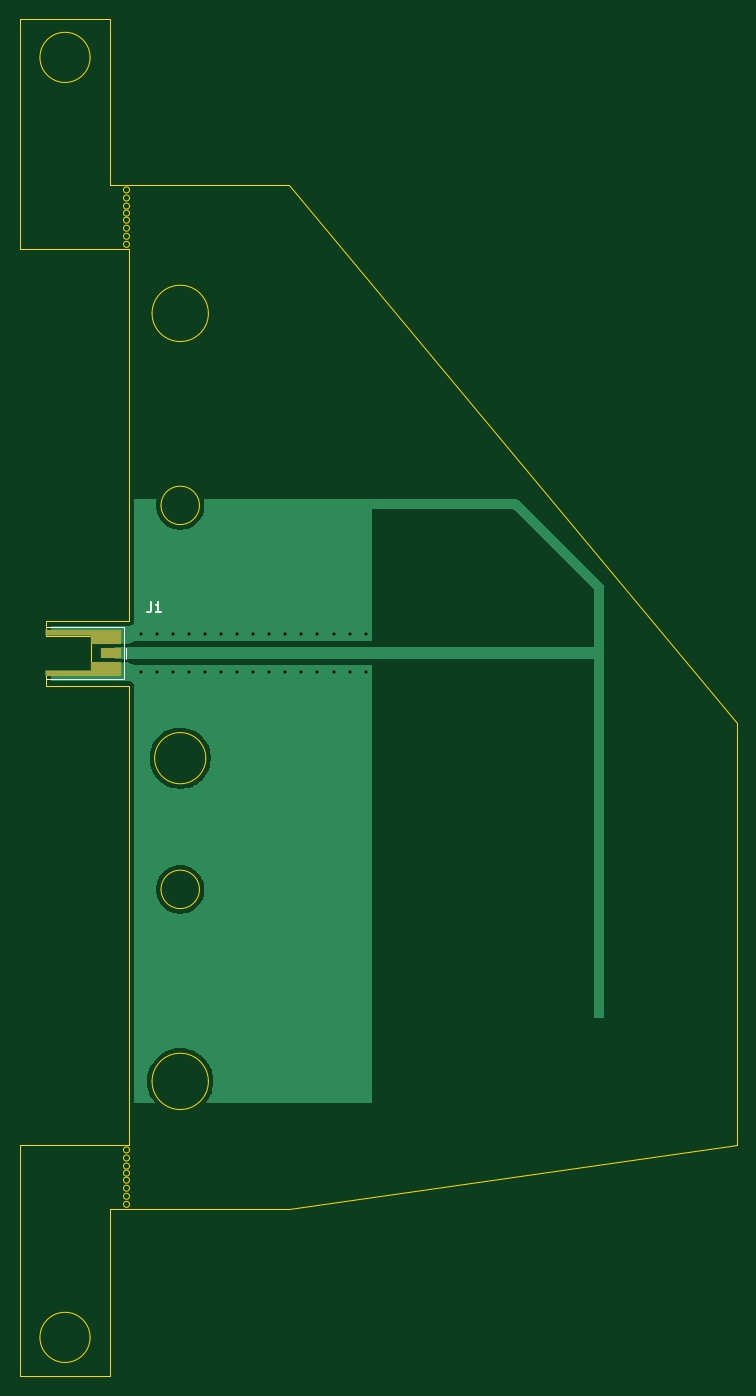
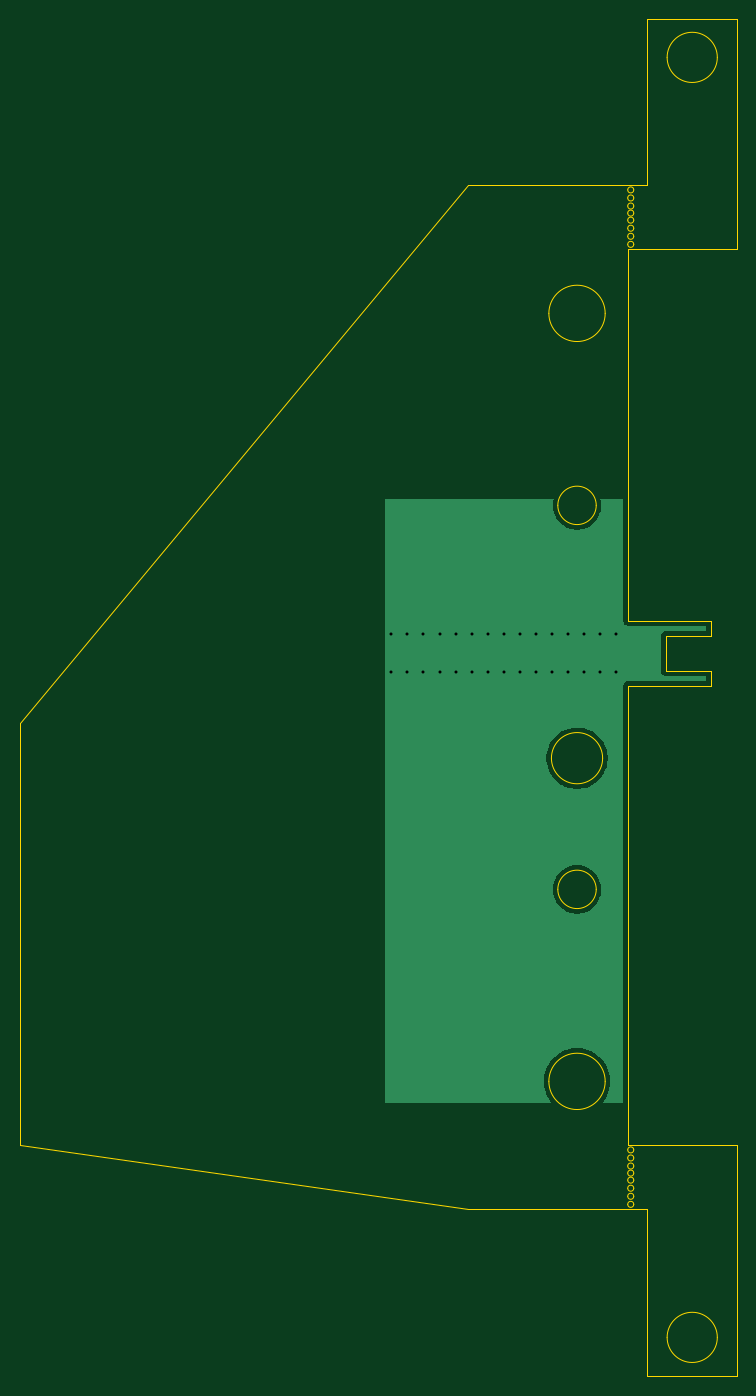
Circuit board: 11 layer files. Board 71.1 x 134.6 mm.
- bottom_copper: F-antenna_P1-B_Cu.gbl (11054 bytes)
- bottom_mask: F-antenna_P1-B_Mask.gbs (462 bytes)
- paste: F-antenna_P1-B_Paste.gbp (457 bytes)
- bottom_silk: F-antenna_P1-B_Silkscreen.gbo (458 bytes)
- outline: F-antenna_P1-Edge_Cuts.gm1 (5136 bytes)
- top_copper: F-antenna_P1-F_Cu.gtl (13673 bytes)
- top_mask: F-antenna_P1-F_Mask.gts (1080 bytes)
- paste: F-antenna_P1-F_Paste.gtp (1075 bytes)
- top_silk: F-antenna_P1-F_Silkscreen.gto (1195 bytes)
- drill: F-antenna_P1-NPTH.drl (264 bytes)
- drill: F-antenna_P1-PTH.drl (762 bytes)

=== bottom_copper: F-antenna_P1-B_Cu.gbl (11054 bytes, source omitted) ===
=== bottom_mask: F-antenna_P1-B_Mask.gbs ===
%TF.GenerationSoftware,KiCad,Pcbnew,10.0.0*%
%TF.CreationDate,2026-05-15T12:59:31-07:00*%
%TF.ProjectId,F-antenna_P1,462d616e-7465-46e6-9e61-5f50312e6b69,rev?*%
%TF.SameCoordinates,Original*%
%TF.FileFunction,Soldermask,Bot*%
%TF.FilePolarity,Negative*%
%FSLAX46Y46*%
G04 Gerber Fmt 4.6, Leading zero omitted, Abs format (unit mm)*
G04 Created by KiCad (PCBNEW 10.0.0) date 2026-05-15 12:59:31*
%MOMM*%
%LPD*%
G01*
G04 APERTURE LIST*
G04 APERTURE END LIST*
M02*

=== paste: F-antenna_P1-B_Paste.gbp ===
%TF.GenerationSoftware,KiCad,Pcbnew,10.0.0*%
%TF.CreationDate,2026-05-15T12:59:31-07:00*%
%TF.ProjectId,F-antenna_P1,462d616e-7465-46e6-9e61-5f50312e6b69,rev?*%
%TF.SameCoordinates,Original*%
%TF.FileFunction,Paste,Bot*%
%TF.FilePolarity,Positive*%
%FSLAX46Y46*%
G04 Gerber Fmt 4.6, Leading zero omitted, Abs format (unit mm)*
G04 Created by KiCad (PCBNEW 10.0.0) date 2026-05-15 12:59:31*
%MOMM*%
%LPD*%
G01*
G04 APERTURE LIST*
G04 APERTURE END LIST*
M02*

=== bottom_silk: F-antenna_P1-B_Silkscreen.gbo ===
%TF.GenerationSoftware,KiCad,Pcbnew,10.0.0*%
%TF.CreationDate,2026-05-15T12:59:31-07:00*%
%TF.ProjectId,F-antenna_P1,462d616e-7465-46e6-9e61-5f50312e6b69,rev?*%
%TF.SameCoordinates,Original*%
%TF.FileFunction,Legend,Bot*%
%TF.FilePolarity,Positive*%
%FSLAX46Y46*%
G04 Gerber Fmt 4.6, Leading zero omitted, Abs format (unit mm)*
G04 Created by KiCad (PCBNEW 10.0.0) date 2026-05-15 12:59:31*
%MOMM*%
%LPD*%
G01*
G04 APERTURE LIST*
G04 APERTURE END LIST*
M02*

=== outline: F-antenna_P1-Edge_Cuts.gm1 ===
%TF.GenerationSoftware,KiCad,Pcbnew,10.0.0*%
%TF.CreationDate,2026-05-15T12:59:31-07:00*%
%TF.ProjectId,F-antenna_P1,462d616e-7465-46e6-9e61-5f50312e6b69,rev?*%
%TF.SameCoordinates,Original*%
%TF.FileFunction,Profile,NP*%
%FSLAX46Y46*%
G04 Gerber Fmt 4.6, Leading zero omitted, Abs format (unit mm)*
G04 Created by KiCad (PCBNEW 10.0.0) date 2026-05-15 12:59:31*
%MOMM*%
%LPD*%
G01*
G04 APERTURE LIST*
%TA.AperFunction,Profile*%
%ADD10C,0.050000*%
%TD*%
%TA.AperFunction,Profile*%
%ADD11C,0.100000*%
%TD*%
G04 APERTURE END LIST*
D10*
X133350000Y-104140000D02*
X88900000Y-50800000D01*
X133350000Y-146050000D02*
X133350000Y-104140000D01*
X62230000Y-34290000D02*
X62230000Y-57150000D01*
X62230000Y-34290000D02*
X71120000Y-34290000D01*
X62230000Y-168910000D02*
X62230000Y-146050000D01*
X62230000Y-168910000D02*
X71120000Y-168910000D01*
X64770000Y-93980000D02*
X64770000Y-95475000D01*
X64770000Y-98975000D02*
X64770000Y-100482400D01*
X69164200Y-38100000D02*
G75*
G02*
X64185800Y-38100000I-2489200J0D01*
G01*
X64185800Y-38100000D02*
G75*
G02*
X69164200Y-38100000I2489200J0D01*
G01*
X69164200Y-165100000D02*
G75*
G02*
X64185800Y-165100000I-2489200J0D01*
G01*
X64185800Y-165100000D02*
G75*
G02*
X69164200Y-165100000I2489200J0D01*
G01*
X71120000Y-50800000D02*
X71120000Y-34290000D01*
X71120000Y-152400000D02*
X71120000Y-168910000D01*
X73075000Y-51250000D02*
G75*
G02*
X72475000Y-51250000I-300000J0D01*
G01*
X72475000Y-51250000D02*
G75*
G02*
X73075000Y-51250000I300000J0D01*
G01*
X73075000Y-52050000D02*
G75*
G02*
X72475000Y-52050000I-300000J0D01*
G01*
X72475000Y-52050000D02*
G75*
G02*
X73075000Y-52050000I300000J0D01*
G01*
X73075000Y-52850000D02*
G75*
G02*
X72475000Y-52850000I-300000J0D01*
G01*
X72475000Y-52850000D02*
G75*
G02*
X73075000Y-52850000I300000J0D01*
G01*
X73075000Y-53550000D02*
G75*
G02*
X72475000Y-53550000I-300000J0D01*
G01*
X72475000Y-53550000D02*
G75*
G02*
X73075000Y-53550000I300000J0D01*
G01*
X73075000Y-54250000D02*
G75*
G02*
X72475000Y-54250000I-300000J0D01*
G01*
X72475000Y-54250000D02*
G75*
G02*
X73075000Y-54250000I300000J0D01*
G01*
X73075000Y-55050000D02*
G75*
G02*
X72475000Y-55050000I-300000J0D01*
G01*
X72475000Y-55050000D02*
G75*
G02*
X73075000Y-55050000I300000J0D01*
G01*
X73075000Y-55850000D02*
G75*
G02*
X72475000Y-55850000I-300000J0D01*
G01*
X72475000Y-55850000D02*
G75*
G02*
X73075000Y-55850000I300000J0D01*
G01*
X73075000Y-56650000D02*
G75*
G02*
X72475000Y-56650000I-300000J0D01*
G01*
X72475000Y-56650000D02*
G75*
G02*
X73075000Y-56650000I300000J0D01*
G01*
X73075000Y-146500000D02*
G75*
G02*
X72475000Y-146500000I-300000J0D01*
G01*
X72475000Y-146500000D02*
G75*
G02*
X73075000Y-146500000I300000J0D01*
G01*
X73075000Y-147300000D02*
G75*
G02*
X72475000Y-147300000I-300000J0D01*
G01*
X72475000Y-147300000D02*
G75*
G02*
X73075000Y-147300000I300000J0D01*
G01*
X73075000Y-148100000D02*
G75*
G02*
X72475000Y-148100000I-300000J0D01*
G01*
X72475000Y-148100000D02*
G75*
G02*
X73075000Y-148100000I300000J0D01*
G01*
X73075000Y-148800000D02*
G75*
G02*
X72475000Y-148800000I-300000J0D01*
G01*
X72475000Y-148800000D02*
G75*
G02*
X73075000Y-148800000I300000J0D01*
G01*
X73075000Y-149500000D02*
G75*
G02*
X72475000Y-149500000I-300000J0D01*
G01*
X72475000Y-149500000D02*
G75*
G02*
X73075000Y-149500000I300000J0D01*
G01*
X73075000Y-150300000D02*
G75*
G02*
X72475000Y-150300000I-300000J0D01*
G01*
X72475000Y-150300000D02*
G75*
G02*
X73075000Y-150300000I300000J0D01*
G01*
X73075000Y-151100000D02*
G75*
G02*
X72475000Y-151100000I-300000J0D01*
G01*
X72475000Y-151100000D02*
G75*
G02*
X73075000Y-151100000I300000J0D01*
G01*
X73075000Y-151900000D02*
G75*
G02*
X72475000Y-151900000I-300000J0D01*
G01*
X72475000Y-151900000D02*
G75*
G02*
X73075000Y-151900000I300000J0D01*
G01*
X73025000Y-50800000D02*
X71120000Y-50800000D01*
X73025000Y-57150000D02*
X62230000Y-57150000D01*
X73025000Y-57150000D02*
X73025000Y-93980000D01*
X73025000Y-93980000D02*
X64770000Y-93980000D01*
X73025000Y-100482400D02*
X64770000Y-100482400D01*
X73025000Y-100482400D02*
X73025000Y-146050000D01*
X73025000Y-146050000D02*
X62230000Y-146050000D01*
X73025000Y-152400000D02*
X71120000Y-152400000D01*
X80899000Y-63500000D02*
G75*
G02*
X75311000Y-63500000I-2794000J0D01*
G01*
X75311000Y-63500000D02*
G75*
G02*
X80899000Y-63500000I2794000J0D01*
G01*
X80010000Y-82550000D02*
G75*
G02*
X76200000Y-82550000I-1905000J0D01*
G01*
X76200000Y-82550000D02*
G75*
G02*
X80010000Y-82550000I1905000J0D01*
G01*
X80645000Y-107632500D02*
G75*
G02*
X75565000Y-107632500I-2540000J0D01*
G01*
X75565000Y-107632500D02*
G75*
G02*
X80645000Y-107632500I2540000J0D01*
G01*
X80010000Y-120650000D02*
G75*
G02*
X76200000Y-120650000I-1905000J0D01*
G01*
X76200000Y-120650000D02*
G75*
G02*
X80010000Y-120650000I1905000J0D01*
G01*
X80899000Y-139700000D02*
G75*
G02*
X75311000Y-139700000I-2794000J0D01*
G01*
X75311000Y-139700000D02*
G75*
G02*
X80899000Y-139700000I2794000J0D01*
G01*
X88900000Y-50800000D02*
X73025000Y-50800000D01*
X88900000Y-152400000D02*
X73025000Y-152400000D01*
X133350000Y-146050000D02*
X88900000Y-152400000D01*
%TO.C,J1*%
D11*
X64770000Y-98975000D02*
X69270000Y-98975000D01*
X69270000Y-95475000D02*
X64770000Y-95475000D01*
X69270000Y-98975000D02*
X69270000Y-95475000D01*
%TD*%
M02*

=== top_copper: F-antenna_P1-F_Cu.gtl (13673 bytes, source omitted) ===
=== top_mask: F-antenna_P1-F_Mask.gts ===
%TF.GenerationSoftware,KiCad,Pcbnew,10.0.0*%
%TF.CreationDate,2026-05-15T12:59:31-07:00*%
%TF.ProjectId,F-antenna_P1,462d616e-7465-46e6-9e61-5f50312e6b69,rev?*%
%TF.SameCoordinates,Original*%
%TF.FileFunction,Soldermask,Top*%
%TF.FilePolarity,Negative*%
%FSLAX46Y46*%
G04 Gerber Fmt 4.6, Leading zero omitted, Abs format (unit mm)*
G04 Created by KiCad (PCBNEW 10.0.0) date 2026-05-15 12:59:31*
%MOMM*%
%LPD*%
G01*
G04 APERTURE LIST*
G04 Aperture macros list*
%AMFreePoly0*
4,1,7,1.500000,-0.700000,-1.500000,-0.700000,-1.500000,0.150000,-6.000000,0.150000,-6.000000,0.700000,1.500000,0.700000,1.500000,-0.700000,1.500000,-0.700000,$1*%
%AMFreePoly1*
4,1,8,1.500000,-0.700000,-1.500000,-0.700000,-6.000000,-0.700000,-6.000000,-0.150000,-1.500000,-0.150000,-1.500000,0.700000,1.500000,0.700000,1.500000,-0.700000,1.500000,-0.700000,$1*%
G04 Aperture macros list end*
%ADD10R,2.000000X1.100000*%
%ADD11FreePoly0,0.000000*%
%ADD12FreePoly1,0.000000*%
G04 APERTURE END LIST*
D10*
%TO.C,J1*%
X71270000Y-97225000D03*
D11*
X70770000Y-95625000D03*
D12*
X70770000Y-98825000D03*
%TD*%
M02*

=== paste: F-antenna_P1-F_Paste.gtp ===
%TF.GenerationSoftware,KiCad,Pcbnew,10.0.0*%
%TF.CreationDate,2026-05-15T12:59:31-07:00*%
%TF.ProjectId,F-antenna_P1,462d616e-7465-46e6-9e61-5f50312e6b69,rev?*%
%TF.SameCoordinates,Original*%
%TF.FileFunction,Paste,Top*%
%TF.FilePolarity,Positive*%
%FSLAX46Y46*%
G04 Gerber Fmt 4.6, Leading zero omitted, Abs format (unit mm)*
G04 Created by KiCad (PCBNEW 10.0.0) date 2026-05-15 12:59:31*
%MOMM*%
%LPD*%
G01*
G04 APERTURE LIST*
G04 Aperture macros list*
%AMFreePoly0*
4,1,7,1.500000,-0.700000,-1.500000,-0.700000,-1.500000,0.150000,-6.000000,0.150000,-6.000000,0.700000,1.500000,0.700000,1.500000,-0.700000,1.500000,-0.700000,$1*%
%AMFreePoly1*
4,1,8,1.500000,-0.700000,-1.500000,-0.700000,-6.000000,-0.700000,-6.000000,-0.150000,-1.500000,-0.150000,-1.500000,0.700000,1.500000,0.700000,1.500000,-0.700000,1.500000,-0.700000,$1*%
G04 Aperture macros list end*
%ADD10R,2.000000X1.100000*%
%ADD11FreePoly0,0.000000*%
%ADD12FreePoly1,0.000000*%
G04 APERTURE END LIST*
D10*
%TO.C,J1*%
X71270000Y-97225000D03*
D11*
X70770000Y-95625000D03*
D12*
X70770000Y-98825000D03*
%TD*%
M02*

=== top_silk: F-antenna_P1-F_Silkscreen.gto ===
%TF.GenerationSoftware,KiCad,Pcbnew,10.0.0*%
%TF.CreationDate,2026-05-15T12:59:31-07:00*%
%TF.ProjectId,F-antenna_P1,462d616e-7465-46e6-9e61-5f50312e6b69,rev?*%
%TF.SameCoordinates,Original*%
%TF.FileFunction,Legend,Top*%
%TF.FilePolarity,Positive*%
%FSLAX46Y46*%
G04 Gerber Fmt 4.6, Leading zero omitted, Abs format (unit mm)*
G04 Created by KiCad (PCBNEW 10.0.0) date 2026-05-15 12:59:31*
%MOMM*%
%LPD*%
G01*
G04 APERTURE LIST*
%ADD10C,0.150000*%
%ADD11C,0.120000*%
G04 APERTURE END LIST*
D10*
X75231666Y-92164819D02*
X75231666Y-92879104D01*
X75231666Y-92879104D02*
X75184047Y-93021961D01*
X75184047Y-93021961D02*
X75088809Y-93117200D01*
X75088809Y-93117200D02*
X74945952Y-93164819D01*
X74945952Y-93164819D02*
X74850714Y-93164819D01*
X76231666Y-93164819D02*
X75660238Y-93164819D01*
X75945952Y-93164819D02*
X75945952Y-92164819D01*
X75945952Y-92164819D02*
X75850714Y-92307676D01*
X75850714Y-92307676D02*
X75755476Y-92402914D01*
X75755476Y-92402914D02*
X75660238Y-92450533D01*
%TO.C,J1*%
D11*
X64830000Y-94665000D02*
X72530000Y-94665000D01*
X64830000Y-99785000D02*
X72530000Y-99785000D01*
X72530000Y-99785000D02*
X72530000Y-94665000D01*
X72730000Y-96675000D02*
X72730000Y-97775000D01*
%TD*%
M02*

=== drill: F-antenna_P1-NPTH.drl ===
M48
; DRILL file KiCad 10.0.0 date 2026-05-15T12:59:27
; FORMAT={-:-/ absolute / metric / decimal}
; #@! TF.CreationDate,2026-05-15T12:59:27-07:00
; #@! TF.GenerationSoftware,Kicad,Pcbnew,10.0.0
; #@! TF.FileFunction,NonPlated,1,2,NPTH
FMAT,2
METRIC
%
G90
G05
M30

=== drill: F-antenna_P1-PTH.drl ===
M48
; DRILL file KiCad 10.0.0 date 2026-05-15T12:59:27
; FORMAT={-:-/ absolute / metric / decimal}
; #@! TF.CreationDate,2026-05-15T12:59:27-07:00
; #@! TF.GenerationSoftware,Kicad,Pcbnew,10.0.0
; #@! TF.FileFunction,Plated,1,2,PTH
FMAT,2
METRIC
; #@! TA.AperFunction,Plated,PTH,ViaDrill
T1C0.300
%
G90
G05
T1
X74.241Y-95.36
X74.241Y-99.06
X75.828Y-95.36
X75.828Y-99.06
X77.414Y-95.36
X77.414Y-99.06
X79.001Y-95.36
X79.001Y-99.06
X80.587Y-95.36
X80.587Y-99.06
X82.174Y-95.36
X82.174Y-99.06
X83.761Y-95.36
X83.761Y-99.06
X85.347Y-95.36
X85.347Y-99.06
X86.934Y-95.36
X86.934Y-99.06
X88.521Y-95.36
X88.521Y-99.06
X90.107Y-95.36
X90.107Y-99.06
X91.694Y-95.36
X91.694Y-99.06
X93.347Y-95.36
X93.347Y-99.06
X94.933Y-95.36
X94.933Y-99.06
X96.52Y-95.36
X96.52Y-99.06
M30
